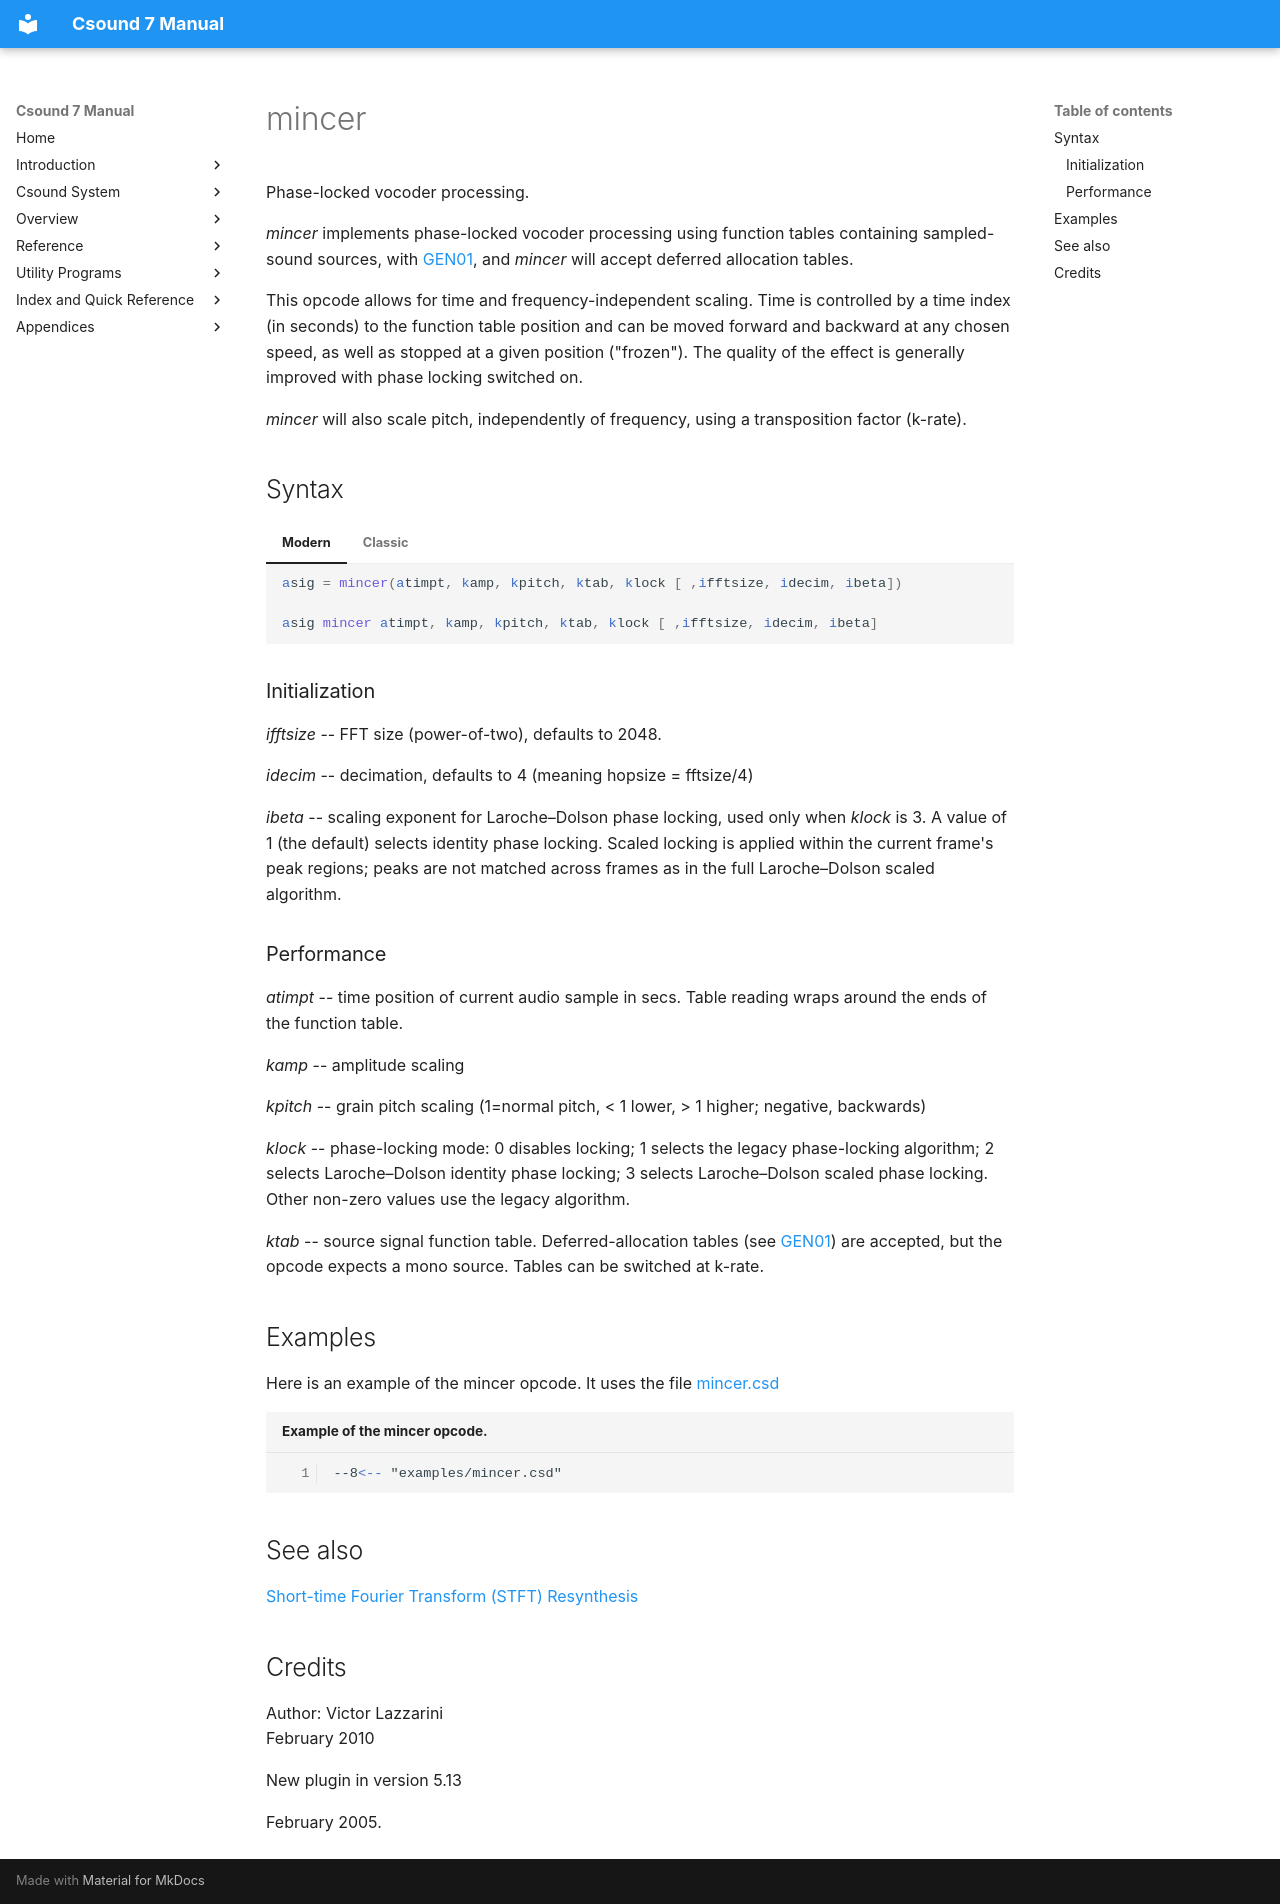

repository: PasqualeMainolfi/csound_manual · page: opcodes/mincer/index.html · generator: mkdocs

<!--
id:mincer
category:Spectral Processing:Other
-->
# mincer
Phase-locked vocoder processing.

_mincer_ implements phase-locked vocoder processing using function tables containing sampled-sound sources, with [GEN01](../scoregens/gen01.md), and _mincer_ will accept deferred allocation tables.

This opcode allows for time and frequency-independent scaling. Time is controlled by a time index (in seconds) to the function table position and can be moved forward and backward at any chosen speed, as well as stopped at a given position ("frozen"). The quality of the effect is generally improved with phase locking switched on.

_mincer_ will also scale pitch, independently of frequency, using a transposition factor (k-rate).

## Syntax
=== "Modern"
    ``` csound-orc
    asig = mincer(atimpt, kamp, kpitch, ktab, klock [ ,ifftsize, idecim, ibeta])
    ```

=== "Classic"
    ``` csound-orc
    asig mincer atimpt, kamp, kpitch, ktab, klock [ ,ifftsize, idecim, ibeta]
    ```

### Initialization

_ifftsize_ -- FFT size (power-of-two), defaults to 2048.

_idecim_ -- decimation, defaults to 4 (meaning hopsize = fftsize/4)

_ibeta_ -- scaling exponent for Laroche–Dolson phase locking, used only when
_klock_ is 3. A value of 1 (the default) selects identity phase locking. Scaled
locking is applied within the current frame's peak regions; peaks are not
matched across frames as in the full Laroche–Dolson scaled algorithm.

### Performance

_atimpt_ -- time position of current audio sample in secs. Table reading wraps around the ends of the function table.

_kamp_ -- amplitude scaling

_kpitch_ -- grain pitch scaling (1=normal pitch, &lt; 1 lower, > 1 higher; negative, backwards)

_klock_ -- phase-locking mode: 0 disables locking; 1 selects the legacy
phase-locking algorithm; 2 selects Laroche–Dolson identity phase locking; 3
selects Laroche–Dolson scaled phase locking. Other non-zero values use the
legacy algorithm.

_ktab_ -- source signal function table. Deferred-allocation tables (see [GEN01](../scoregens/gen01.md)) are accepted, but the opcode expects a mono source. Tables can be switched at k-rate.

## Examples

Here is an example of the mincer opcode. It uses the file [mincer.csd](../examples/mincer.csd)

``` csound-csd title="Example of the mincer opcode." linenums="1"
--8<-- "examples/mincer.csd"
```

## See also

[Short-time Fourier Transform (STFT) Resynthesis](../spectral/stft.md)

## Credits

Author: Victor Lazzarini<br>
February 2010<br>

New plugin in version 5.13

February 2005.
